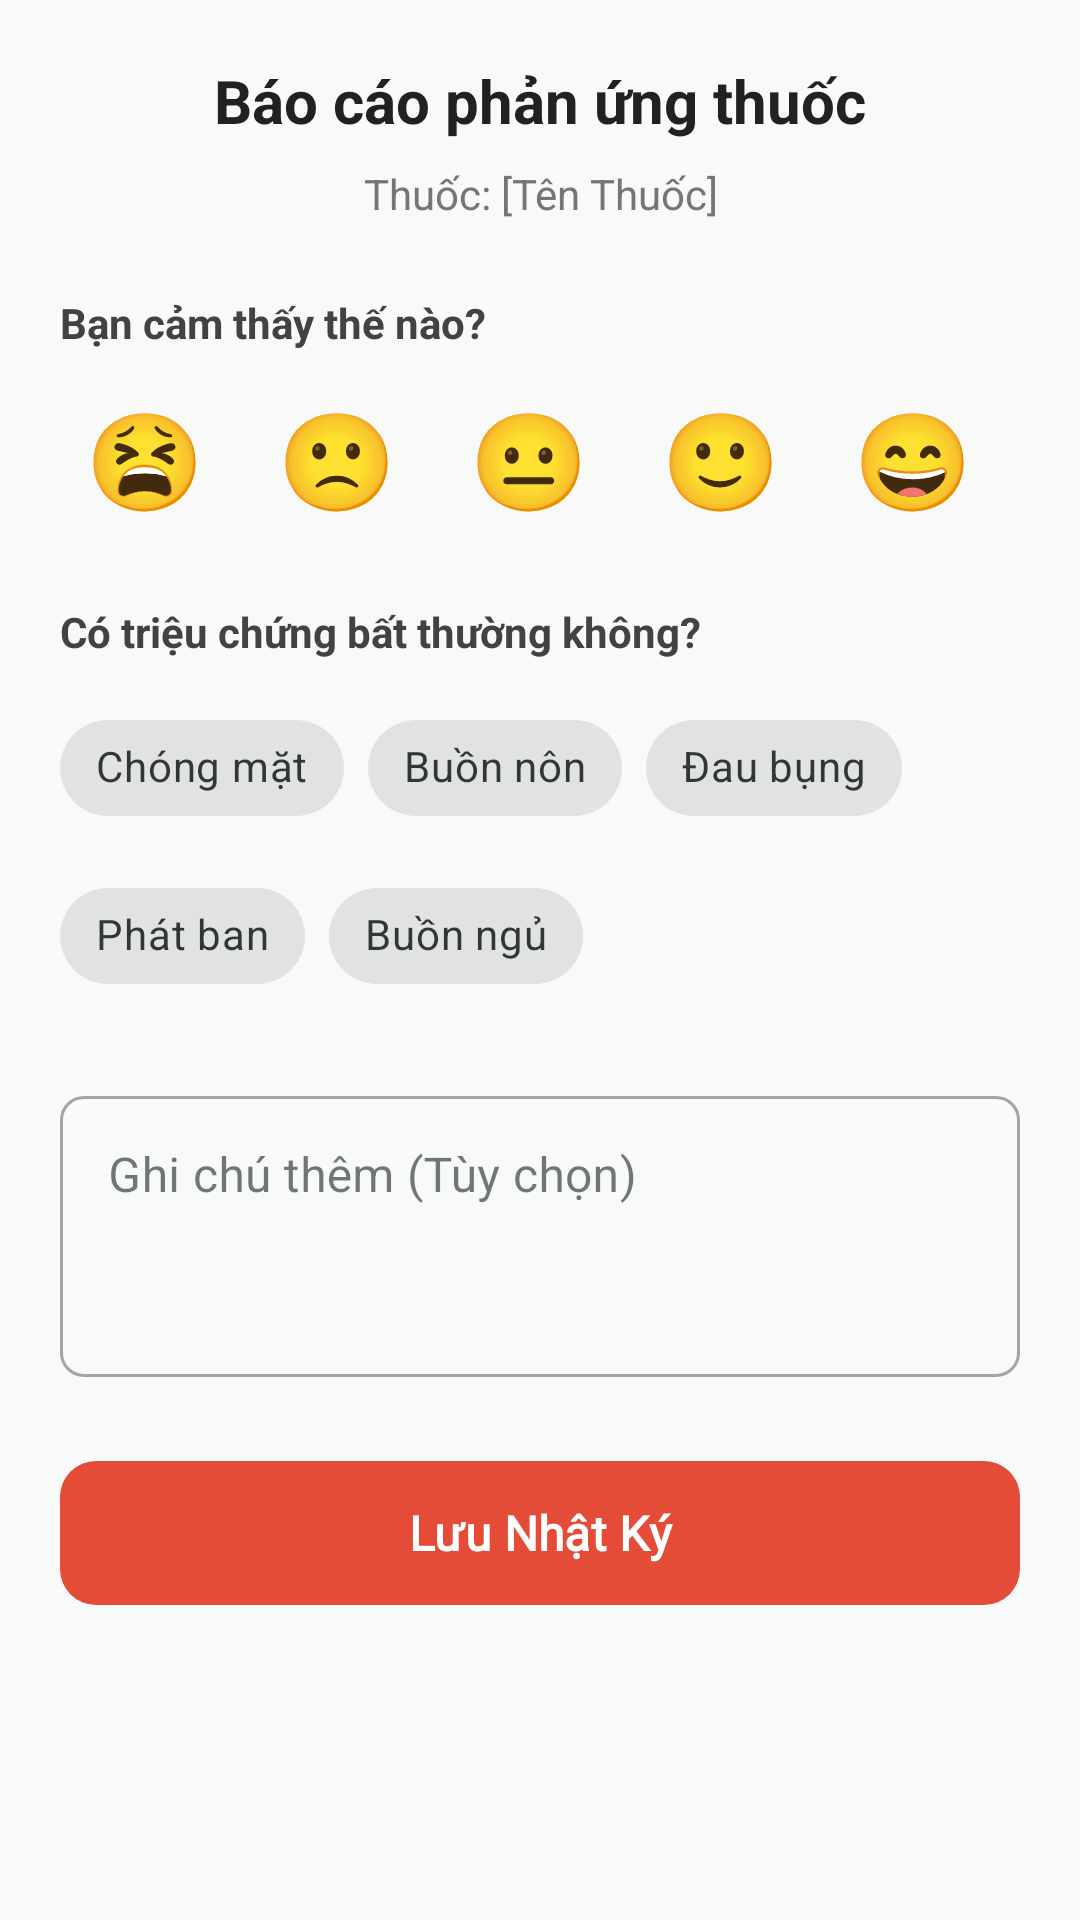

Produce the Android XML layout that renders to this screen, including the resource entries it uses.
<!-- AndroidManifest.xml: application theme Theme.MediSense -->
<!-- res/layout/bottom_sheet_side_effect.xml -->
<?xml version="1.0" encoding="utf-8"?>
<LinearLayout xmlns:android="http://schemas.android.com/apk/res/android"
    xmlns:app="http://schemas.android.com/apk/res-auto"
    android:layout_width="match_parent"
    android:layout_height="wrap_content"
    android:orientation="vertical"
    android:padding="20dp"
    android:background="@drawable/bottom_sheet_background"> 

    
    <TextView
        android:layout_width="match_parent"
        android:layout_height="wrap_content"
        android:text="Báo cáo phản ứng thuốc"
        android:textSize="20sp"
        android:textStyle="bold"
        android:textColor="#212121"
        android:gravity="center"
        android:layout_marginBottom="8dp" />

    <TextView
        android:id="@+id/tvMedicationName"
        android:layout_width="match_parent"
        android:layout_height="wrap_content"
        android:text="Thuốc: [Tên Thuốc]"
        android:textSize="14sp"
        android:textColor="#757575"
        android:gravity="center"
        android:layout_marginBottom="24dp" />

    
    <TextView
        android:layout_width="match_parent"
        android:layout_height="wrap_content"
        android:text="Bạn cảm thấy thế nào?"
        android:textStyle="bold"
        android:textColor="#424242"
        android:layout_marginBottom="12dp" />

    <RadioGroup
        android:id="@+id/rgMood"
        android:layout_width="match_parent"
        android:layout_height="wrap_content"
        android:orientation="horizontal"
        android:gravity="center"
        android:layout_marginBottom="24dp">

        <RadioButton
            android:id="@+id/rbVeryBad"
            android:layout_width="wrap_content"
            android:layout_height="wrap_content"
            android:layout_marginEnd="16dp"
            android:button="@null"
            android:background="?attr/selectableItemBackgroundBorderless"
            android:text="😫"
            android:textSize="32sp" />

        <RadioButton
            android:id="@+id/rbBad"
            android:layout_width="wrap_content"
            android:layout_height="wrap_content"
            android:layout_marginEnd="16dp"
            android:button="@null"
            android:background="?attr/selectableItemBackgroundBorderless"
            android:text="🙁"
            android:textSize="32sp" />

        <RadioButton
            android:id="@+id/rbNeutral"
            android:layout_width="wrap_content"
            android:layout_height="wrap_content"
            android:layout_marginEnd="16dp"
            android:button="@null"
            android:background="?attr/selectableItemBackgroundBorderless"
            android:text="😐"
            android:textSize="32sp" />

        <RadioButton
            android:id="@+id/rbGood"
            android:layout_width="wrap_content"
            android:layout_height="wrap_content"
            android:layout_marginEnd="16dp"
            android:button="@null"
            android:background="?attr/selectableItemBackgroundBorderless"
            android:text="🙂"
            android:textSize="32sp" />

        <RadioButton
            android:id="@+id/rbVeryGood"
            android:layout_width="wrap_content"
            android:layout_height="wrap_content"
            android:button="@null"
            android:background="?attr/selectableItemBackgroundBorderless"
            android:text="😄"
            android:textSize="32sp" />
    </RadioGroup>

    
    <TextView
        android:layout_width="match_parent"
        android:layout_height="wrap_content"
        android:text="Có triệu chứng bất thường không?"
        android:textStyle="bold"
        android:textColor="#424242"
        android:layout_marginBottom="12dp" />

    <com.google.android.material.chip.ChipGroup
        android:id="@+id/cgSymptoms"
        android:layout_width="match_parent"
        android:layout_height="wrap_content"
        android:layout_marginBottom="24dp">

        <com.google.android.material.chip.Chip
            android:id="@+id/chipDizzy"
            android:layout_width="wrap_content"
            android:layout_height="wrap_content"
            android:text="Chóng mặt"
            style="@style/Widget.MaterialComponents.Chip.Filter" />

        <com.google.android.material.chip.Chip
            android:id="@+id/chipNausea"
            android:layout_width="wrap_content"
            android:layout_height="wrap_content"
            android:text="Buồn nôn"
            style="@style/Widget.MaterialComponents.Chip.Filter" />

        <com.google.android.material.chip.Chip
            android:id="@+id/chipStomach"
            android:layout_width="wrap_content"
            android:layout_height="wrap_content"
            android:text="Đau bụng"
            style="@style/Widget.MaterialComponents.Chip.Filter" />

        <com.google.android.material.chip.Chip
            android:id="@+id/chipRash"
            android:layout_width="wrap_content"
            android:layout_height="wrap_content"
            android:text="Phát ban"
            style="@style/Widget.MaterialComponents.Chip.Filter" />

        <com.google.android.material.chip.Chip
            android:id="@+id/chipSleepy"
            android:layout_width="wrap_content"
            android:layout_height="wrap_content"
            android:text="Buồn ngủ"
            style="@style/Widget.MaterialComponents.Chip.Filter" />
    </com.google.android.material.chip.ChipGroup>

    
    <com.google.android.material.textfield.TextInputLayout
        style="@style/Widget.MaterialComponents.TextInputLayout.OutlinedBox"
        android:layout_width="match_parent"
        android:layout_height="wrap_content"
        android:layout_marginBottom="24dp"
        android:hint="Ghi chú thêm (Tùy chọn)">

        <com.google.android.material.textfield.TextInputEditText
            android:id="@+id/editNote"
            android:layout_width="match_parent"
            android:layout_height="wrap_content"
            android:inputType="textMultiLine"
            android:lines="3"
            android:gravity="top|start" />
    </com.google.android.material.textfield.TextInputLayout>

    
    <com.google.android.material.button.MaterialButton
        android:id="@+id/btnSaveLog"
        android:layout_width="match_parent"
        android:layout_height="56dp"
        android:text="Lưu Nhật Ký"
        android:textSize="16sp"
        android:textStyle="bold"
        app:cornerRadius="12dp" />

</LinearLayout>
<!-- resources referenced by this layout -->
<resources>
  <style name="Theme.MediSense" parent="Base.Theme.MediSense">
          
          <item name="colorPrimary">@color/md_theme_light_primary</item>
          <item name="colorPrimaryDark">@color/md_theme_light_primary</item>
          <item name="colorAccent">@color/md_theme_light_primary</item>
      </style>
  <color name="md_theme_light_primary">#E54C38</color>
  <color name="md_theme_light_onPrimary">#FFFFFF</color>
  <color name="md_theme_light_primaryContainer">#FFEDEA</color>
  <color name="md_theme_light_onPrimaryContainer">#511007</color>
  <color name="md_theme_light_secondary">#7A5752</color>
  <color name="md_theme_light_onSecondary">#FFFFFF</color>
  <color name="md_theme_light_secondaryContainer">#FFDAD5</color>
  <color name="md_theme_light_onSecondaryContainer">#2F1512</color>
  <color name="md_theme_light_tertiary">#745B30</color>
  <color name="md_theme_light_onTertiary">#FFFFFF</color>
  <color name="md_theme_light_tertiaryContainer">#FFDEA7</color>
  <color name="md_theme_light_onTertiaryContainer">#271900</color>
  <color name="md_theme_light_error">#BA1A1A</color>
  <color name="md_theme_light_onError">#FFFFFF</color>
  <color name="md_theme_light_errorContainer">#FFDAD6</color>
  <color name="md_theme_light_onErrorContainer">#410002</color>
  <color name="md_theme_light_background">#F8FAFA</color>
  <color name="md_theme_light_onBackground">#191C1C</color>
  <color name="md_theme_light_surface">#F8FAFA</color>
  <color name="md_theme_light_onSurface">#191C1C</color>
  <color name="md_theme_light_surfaceVariant">#E0E3E3</color>
  <color name="md_theme_light_onSurfaceVariant">#444748</color>
  <color name="md_theme_light_outline">#747878</color>
  <style name="ShapeAppearance.MediSense.SmallComponent" parent="ShapeAppearance.MediSense.Small" />
  <style name="ShapeAppearance.MediSense.MediumComponent" parent="ShapeAppearance.MediSense.Medium" />
  <style name="ShapeAppearance.MediSense.LargeComponent" parent="ShapeAppearance.MediSense.Large" />
  <style name="TextAppearance.MediSense.DisplaySmall" parent="TextAppearance.Material3.DisplaySmall">
          <item name="fontFamily">@font/inter_semibold</item>
          <item name="android:fontFamily">@font/inter_semibold</item>
          <item name="android:textSize">36sp</item>
          <item name="android:letterSpacing">0</item>
      </style>
  <style name="TextAppearance.MediSense.HeadlineLarge" parent="TextAppearance.Material3.HeadlineLarge">
          <item name="fontFamily">@font/inter_semibold</item>
          <item name="android:fontFamily">@font/inter_semibold</item>
          <item name="android:textSize">32sp</item>
          <item name="android:letterSpacing">0</item>
      </style>
  <style name="TextAppearance.MediSense.HeadlineSmall" parent="TextAppearance.Material3.HeadlineSmall">
          <item name="fontFamily">@font/inter_semibold</item>
          <item name="android:fontFamily">@font/inter_semibold</item>
          <item name="android:textSize">24sp</item>
          <item name="android:letterSpacing">0</item>
      </style>
  <style name="TextAppearance.MediSense.TitleLarge" parent="TextAppearance.Material3.TitleLarge">
          <item name="fontFamily">@font/inter_medium</item>
          <item name="android:fontFamily">@font/inter_medium</item>
          <item name="android:textSize">22sp</item>
          <item name="android:letterSpacing">0</item>
      </style>
  <style name="ShapeAppearance.MediSense.Small" parent="">
          <item name="cornerFamily">rounded</item>
          <item name="cornerSize">8dp</item>
      </style>
  <style name="ShapeAppearance.MediSense.Medium" parent="">
          <item name="cornerFamily">rounded</item>
          <item name="cornerSize">16dp</item>
      </style>
  <style name="ShapeAppearance.MediSense.Large" parent="">
          <item name="cornerFamily">rounded</item>
          <item name="cornerSize">28dp</item>
      </style>
</resources>
